Photos from the image-classification dataset "3. Cropped Dataset" in the GitHub repository leonprietobailo/msc-cv-thesis. Its 2 classes are: defective front, ok front.

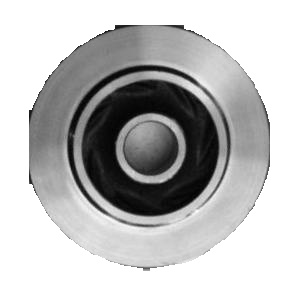
Label: ok front

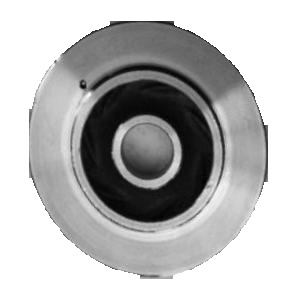
Label: defective front

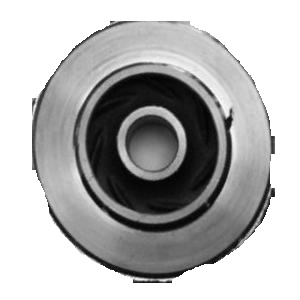
Label: defective front

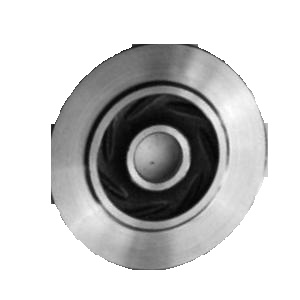
Label: ok front

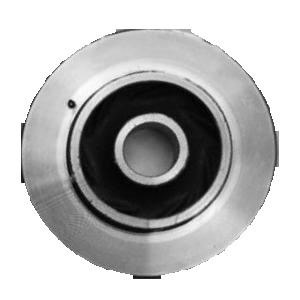
Label: defective front

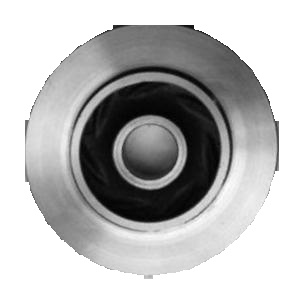
Label: ok front
